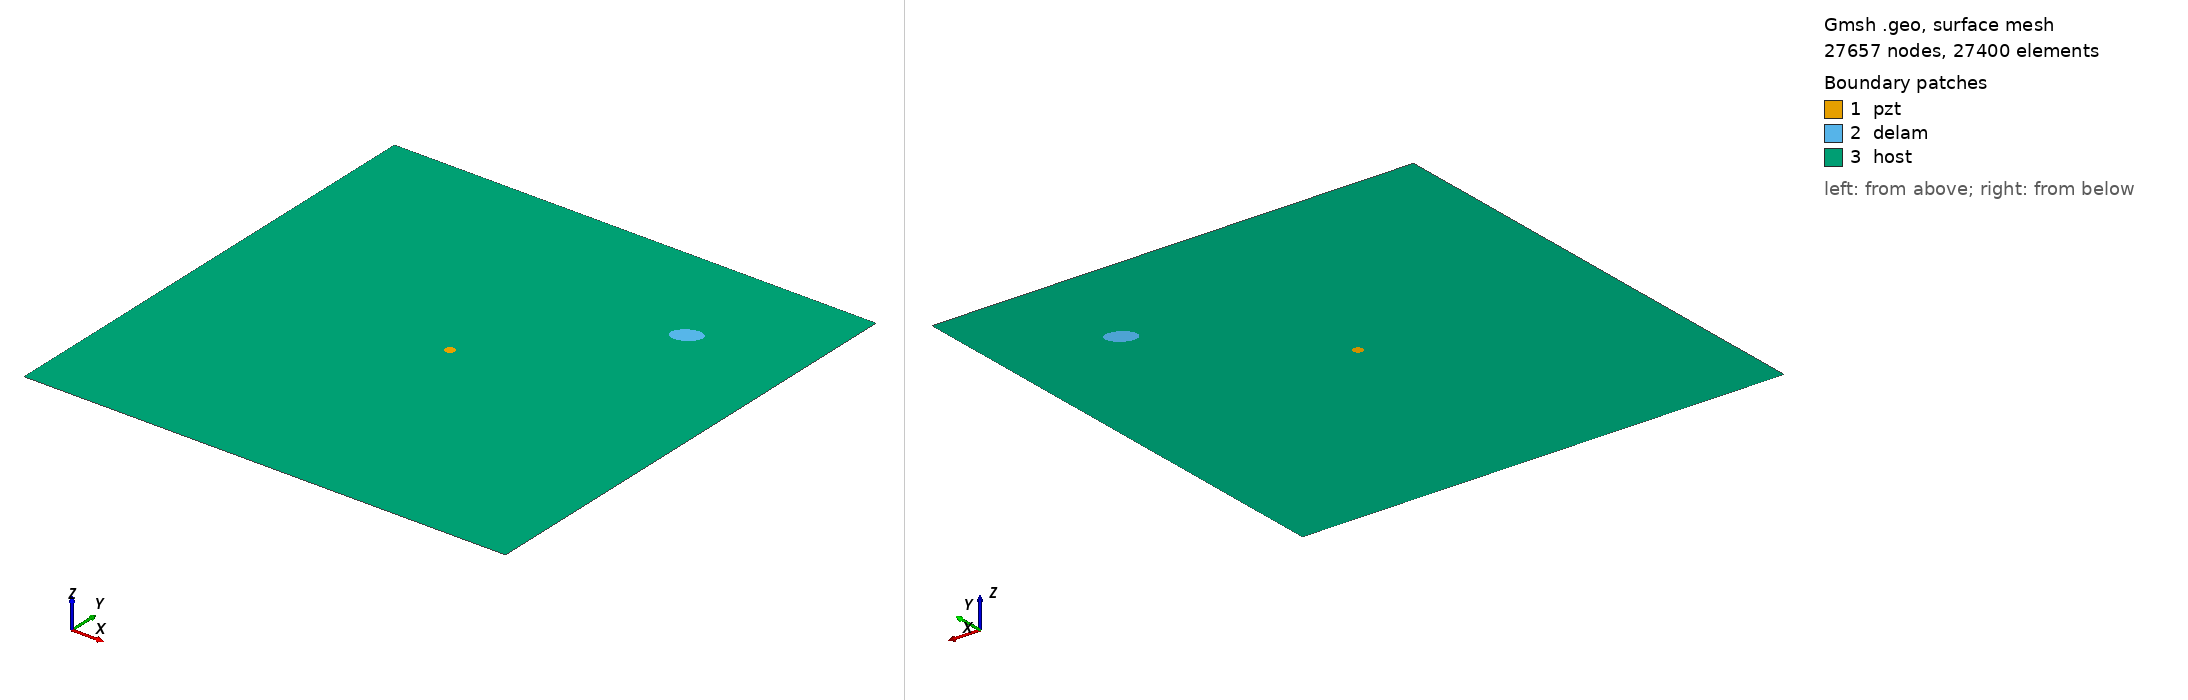

Gmsh geometry script, surface-meshed: 27657 nodes, 27400 surface elements. Boundary patches (legend numbers): 1 pzt, 2 delam, 3 host. Left view from above one corner, right view from below the opposite corner. Legend entries are the model's physical surfaces. The drawing asked Gmsh for element sizes between 1% and 20% of the model's largest extent; the script's own settings can give other sizes.

=== delam1_position_no_78_a_15mm_b_10mm_angle_30.geo (drawn) ===
SetFactory("OpenCASCADE");
L=0.500000; 
W=0.500000; 
a=0.015000; 
b=0.010000; 
x=0.388889; 
y=0.388889; 
alpha=0.166667 *Pi; 
r=0.005000; 
xpzt=0.250000; 
ypzt=0.250000; 
//+
Point(1) = {0, 0, 0, 1.0};
//+
Point(2) = {L, 0, 0, 1.0};
//+
Point(3) = {L, W, 0, 1.0};
//+
Point(4) = {0, W, 0, 1.0};
//+
Line(1) = {1, 2};
//+
Line(2) = {2, 3};
//+
Line(3) = {3, 4};
//+
Line(4) = {4, 1};
//+
Circle(5) = {xpzt, ypzt, -0, r, 0, 2*Pi};
//+
Ellipse(6) = {x, y, -0, a, b, 0, 2*Pi};
//+
Rotate {{0, 0, 1}, {x, y, 0}, alpha} {
  Curve{6}; 
}
//+
Curve Loop(1) = {4, 1, 2, 3};
//+
Curve Loop(2) = {6};
//+
Curve Loop(3) = {5};
//+
Curve Loop(4) = {6};
//+
Curve Loop(5) = {5};
//+
Plane Surface(1) = {5};
//+
Plane Surface(2) = {4};
//+
Plane Surface(3) = {1, 2, 3};
//+
Point(9) = {xpzt, ypzt, 0, 1.0};
//+
Point{9} In Surface {1};// mesh node at centre of pzt
//+
Physical Surface("pzt") = {1};
//+
Physical Surface("delam") = {2};
//+
Physical Surface("host") = {3};

Mesh.Algorithm = 6; // Frontal
Mesh.CharacteristicLengthFactor = 0.080000;
Mesh.CharacteristicLengthMin = 0.001000;
Mesh.CharacteristicLengthMax = 0.200000;
Mesh.RecombineAll = 1; // Apply recombination algorithm
Mesh.SubdivisionAlgorithm = 1; // 1: all quadrangles
Mesh.Smoothing = 1;
